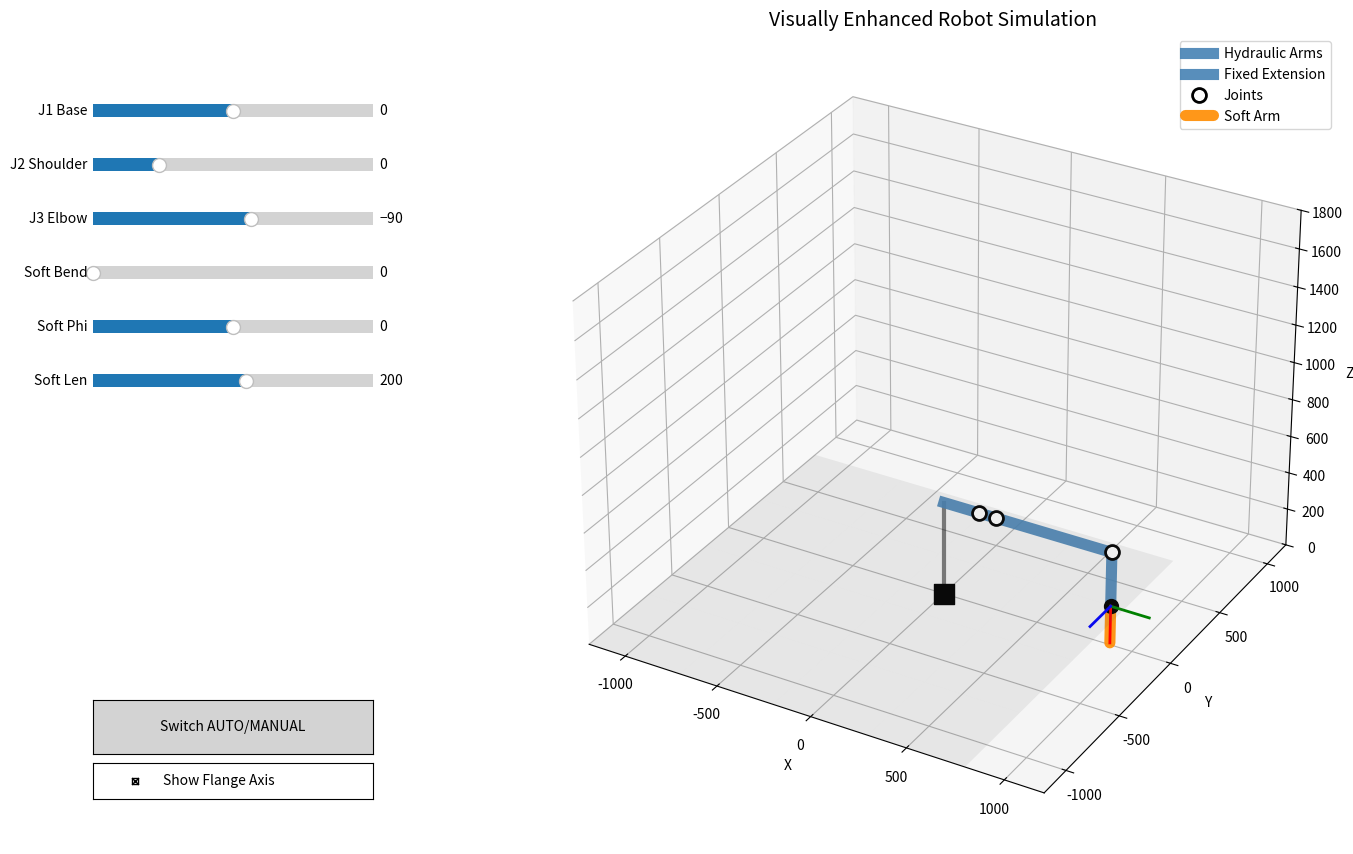

Write Python code to recreate this figure.
"""
文件功能：早期版本或特定功能的快照

本文件 (`version1.py`) 通常代表项目在某个开发阶段的稳定版本或一个特定功能的完整实现。
与 `main.py` 相比，它可能：
- 是一个更简单、更纯粹的实现，只包含核心的运动学和可视化，没有复杂的模式切换。
- 是为了测试某个特定想法（例如，不同的UI布局、运动学算法或可视化效果）而创建的独立原型。
- 作为项目重构前的备份。

简而言之，这是一个功能相对完整的、独立的演示程序，记录了项目演进过程中的一个版本。
"""

import numpy as np
import matplotlib.pyplot as plt
import matplotlib.animation as animation
from matplotlib.widgets import Slider, Button, CheckButtons
from mpl_toolkits.mplot3d import Axes3D

# ==========================================
# 1. 核心运动学类 (逻辑层保持不变)
# ==========================================
class HydraulicSoftArmKinematics:
    def __init__(self):
        self.base_z_offset = 500.0 # mm
        
        # Modified D-H 参数 (4个刚性关节)
        self.rigid_dh_params = [
            {'alpha': 0, 'a': 190, 'd': 0},             # Link 1
            {'alpha': np.radians(90), 'a': 90, 'd': 0}, # Link 2
            {'alpha': 0, 'a': 605, 'd': 0},             # Link 3
            {'alpha': 0, 'a': 290, 'd': 0}              # Link 4 (固定延长段)
        ]
        
        self.soft_segments = 25 # 增加段数让软体更平滑
        
        # 关节限位
        self.limits = {
            'q1': [-60, 60],
            'q2': [-28, 90],
            'q3': [-152, -42],
            'q4': [0, 0],       # 固定
            'bend': [0, 120],
            'phi': [-180, 180],
            'len': [140, 250]
        }

    def mdh_matrix(self, alpha, a, theta, d):
        ct = np.cos(theta)
        st = np.sin(theta)
        ca = np.cos(alpha)
        sa = np.sin(alpha)
        return np.array([
            [ct,    -st,    0,    a],
            [st*ca, ct*ca, -sa, -d*sa],
            [st*sa, ct*sa,  ca,  d*ca],
            [0,     0,      0,    1]
        ])

    def forward_kinematics(self, q_degrees):
        q_rad = [np.deg2rad(v) for v in q_degrees[:6]]
        length_mm = q_degrees[6]
        
        # 1. 计算刚性前三节
        T_cum = np.eye(4)
        T_cum[2, 3] = self.base_z_offset
        rigid_points = [T_cum[:3, 3]] # Point 0: Base
        
        for i in range(4):
            T_i = self.mdh_matrix(self.rigid_dh_params[i]['alpha'], 
                                  self.rigid_dh_params[i]['a'], 
                                  q_rad[i], 
                                  self.rigid_dh_params[i]['d'])
            T_cum = T_cum @ T_i
            rigid_points.append(T_cum[:3, 3])
            
        T_base_soft = T_cum
        
        # 2. 计算软体部分 (PCC)
        theta_bend = q_rad[4]
        phi_dir = q_rad[5]
        
        soft_points_local = []
        if abs(theta_bend) < 1e-4:
            for i in range(self.soft_segments + 1):
                s = (i / self.soft_segments) * length_mm
                soft_points_local.append([s, 0, 0, 1])
            T_tip_local = np.eye(4)
            T_tip_local[0, 3] = length_mm
        else:
            R = length_mm / theta_bend
            for i in range(self.soft_segments + 1):
                sigma = (i / self.soft_segments) * theta_bend
                x_plane = R * np.sin(sigma)
                y_plane = R * (1 - np.cos(sigma))
                y = y_plane * np.cos(phi_dir)
                z = y_plane * np.sin(phi_dir)
                soft_points_local.append([x_plane, y, z, 1])
            
            tip_x = R * np.sin(theta_bend)
            tip_y_plane = R * (1 - np.cos(theta_bend))
            ct = np.cos(theta_bend); st = np.sin(theta_bend)
            cp = np.cos(phi_dir); sp = np.sin(phi_dir)
            T_tip_local = np.eye(4)
            T_tip_local[:3, 3] = [tip_x, tip_y_plane*cp, tip_y_plane*sp]
            
        soft_points_global = (T_base_soft @ np.array(soft_points_local).T).T
        
        # rigid_points: [Base, J1, J2, J3, End_Fixed]
        return np.array(rigid_points), soft_points_global[:, :3], T_base_soft

# ==========================================
# 2. 混合控制可视化类 (视觉增强版)
# ==========================================
class HybridSimulation:
    def __init__(self):
        self.arm = HydraulicSoftArmKinematics()
        self.is_auto = False
        self.show_axis = True
        self.time_step = 0.0
        
        self.fig = plt.figure(figsize=(14, 9))
        self.ax3d = plt.axes([0.35, 0.05, 0.60, 0.9], projection='3d')
        
        self.setup_3d_plot()
        self.sliders = []
        self.setup_ui_controls()
        
        self.ani = animation.FuncAnimation(self.fig, self.update_loop, interval=40, blit=False)
        init_vals = [s.val for s in self.sliders]
        self.update_robot_viz(init_vals)
        
        plt.show()

    def setup_3d_plot(self):
        limit = 1200
        self.ax3d.set_xlim(-limit, limit)
        self.ax3d.set_ylim(-limit, limit)
        self.ax3d.set_zlim(0, 1800)
        self.ax3d.set_xlabel('X')
        self.ax3d.set_ylabel('Y')
        self.ax3d.set_zlabel('Z')
        self.ax3d.set_title("Visually Enhanced Robot Simulation", fontsize=14)
        
        # === 视觉层 1: 地面与基座 ===
        # 画一个简单的方块底座
        self.ax3d.plot([0,0], [0,0], [0, self.arm.base_z_offset], 'k-', lw=3, alpha=0.5)
        # 用散点画一个大的基座点
        self.ax3d.scatter([0], [0], [0], s=200, c='black', marker='s')
        
        # === 视觉层 2: 连杆 (Links) - 只画线，不画点 ===
        # 刚性活动部分 (J1-J3) -> 蓝色粗线
        self.viz_rigid_links, = self.ax3d.plot([], [], [], '-', lw=8, c='#4682B4', alpha=0.9, label='Hydraulic Arms')
        # 固定延长部分 (Link 4) -> 深灰色粗线
        self.viz_fixed_link, = self.ax3d.plot([], [], [], '-', lw=8, c='#4682B4', alpha=0.9, label='Fixed Extension')
        
        # === 视觉层 3: 关节 (Joints) - 只画点，不画线 ===
        # 用 scatter 画大圆球，显眼
        # 注意：这里我们使用 plot(..., 'o') 因为 scatter 在动画中更新比较麻烦
        self.viz_joints, = self.ax3d.plot([], [], [], 'o', ms=10, mfc='white', mec='black', mew=2, label='Joints')
        
        # === 视觉层 4: 软体臂 ===
        # 橙色，半透明，很粗的线，模拟硅胶
        self.viz_soft, = self.ax3d.plot([], [], [], '-', lw=8, c='#FF8C00', alpha=0.9, solid_capstyle='round', label='Soft Arm')
        
        # === 视觉层 5: 法兰连接盘 ===
        self.viz_flange, = self.ax3d.plot([], [], [], 'o', ms=10, c='black')

        # 坐标轴
        self.axis_lines = []
        for c in ['r', 'g', 'b']:
            line, = self.ax3d.plot([], [], [], '-', lw=2, color=c)
            self.axis_lines.append(line)
            
        self.ax3d.legend(loc='upper right')
        
        # 地面网格
        xx, yy = np.meshgrid(range(-limit, limit+1, 500), range(-limit, limit+1, 500))
        zz = np.zeros_like(xx)
        self.ax3d.plot_surface(xx, yy, zz, color='gray', alpha=0.1)

    def setup_ui_controls(self):
        axcolor = 'lightgoldenrodyellow'
        slider_configs = [
            ('J1 Base', -60, 60, 0),
            ('J2 Shoulder', -28, 90, 0),
            ('J3 Elbow', -152, -42, -90),
            # J4 已移除
            ('Soft Bend', 0, 120, 0),
            ('Soft Phi', -180, 180, 0),
            ('Soft Len', 140, 250, 200)
        ]
        
        start_y = 0.85
        for i, (lbl, vmin, vmax, vinit) in enumerate(slider_configs):
            ax = plt.axes([0.05, start_y - i*0.06, 0.20, 0.03], facecolor=axcolor)
            s = Slider(ax, lbl, vmin, vmax, valinit=vinit)
            s.on_changed(self.on_slider_change)
            self.sliders.append(s)

        btn_ax = plt.axes([0.05, 0.15, 0.20, 0.06])
        self.btn_mode = Button(btn_ax, 'Switch AUTO/MANUAL', color='lightgray')
        self.btn_mode.on_clicked(self.toggle_mode)
        
        chk_ax = plt.axes([0.05, 0.10, 0.20, 0.04])
        self.chk_axis = CheckButtons(chk_ax, ['Show Flange Axis'], [True])
        self.chk_axis.on_clicked(self.toggle_axis)

    def toggle_mode(self, event):
        self.is_auto = not self.is_auto
        
    def toggle_axis(self, label):
        self.show_axis = not self.show_axis
        if not self.show_axis:
            for line in self.axis_lines:
                line.set_data([], [])
                line.set_3d_properties([])
        self.fig.canvas.draw_idle()

    def get_auto_wave(self, t, limits, freq=1.0, phase=0.0):
        mid = (limits[0] + limits[1]) / 2
        amp = (limits[1] - limits[0]) / 2 * 0.9
        return mid + amp * np.sin(t*freq + phase)

    def update_loop(self, frame):
        if not self.is_auto: return
        
        self.time_step += 0.05
        t = self.time_step
        l = self.arm.limits
        
        vals = [
            self.get_auto_wave(t, l['q1'], 0.5),
            self.get_auto_wave(t, l['q2'], 0.5, 1),
            self.get_auto_wave(t, l['q3'], 0.6, 2),
            (np.sin(t)+1)/2 * 100, # Bend
            t * 50 % 360 - 180,    # Phi
            200 + 50*np.sin(t)     # Len
        ]
        
        for i, s in enumerate(self.sliders):
            s.eventson = False 
            s.set_val(vals[i])
            s.eventson = True
            
        self.update_robot_viz(vals)

    def on_slider_change(self, val):
        current_vals = [s.val for s in self.sliders]
        self.update_robot_viz(current_vals)

    def update_robot_viz(self, slider_vals):
        # 补全 q4=0
        full_q = slider_vals[:3] + [0.0] + slider_vals[3:]
        
        r_pts, s_pts, T_base = self.arm.forward_kinematics(full_q)
        
        # --- 1. 更新连杆 (Lines) ---
        # 刚性连杆: Base -> J1 -> J2 -> J3 (Array indices 0, 1, 2, 3)
        self.viz_rigid_links.set_data(r_pts[0:4, 0], r_pts[0:4, 1])
        self.viz_rigid_links.set_3d_properties(r_pts[0:4, 2])
        
        # 固定延长段: J3 -> End (Array indices 3, 4)
        self.viz_fixed_link.set_data(r_pts[3:5, 0], r_pts[3:5, 1])
        self.viz_fixed_link.set_3d_properties(r_pts[3:5, 2])
        
        # --- 2. 更新关节 (Joints) ---
        # 我们只在 J1, J2, J3 的位置画大圆点 (Indices 1, 2, 3)
        # Index 0 是基座底，Index 4 是固定杆末端(法兰)
        joints_xyz = r_pts[1:4] 
        self.viz_joints.set_data(joints_xyz[:, 0], joints_xyz[:, 1])
        self.viz_joints.set_3d_properties(joints_xyz[:, 2])
        
        # --- 3. 更新软体臂 ---
        # 为了视觉连续，起点设为刚性臂末端
        sx = np.concatenate(([r_pts[-1,0]], s_pts[:,0]))
        sy = np.concatenate(([r_pts[-1,1]], s_pts[:,1]))
        sz = np.concatenate(([r_pts[-1,2]], s_pts[:,2]))
        
        self.viz_soft.set_data(sx, sy)
        self.viz_soft.set_3d_properties(sz)
        
        # --- 4. 法兰连接处 ---
        flange = r_pts[-1]
        self.viz_flange.set_data([flange[0]], [flange[1]])
        self.viz_flange.set_3d_properties([flange[2]])
        
        # --- 5. 坐标轴 ---
        if self.show_axis:
            axis_len = 200 
            origin = T_base[:3, 3]
            rotation = T_base[:3, :3]
            basis = np.eye(3) 
            for i, line in enumerate(self.axis_lines):
                end_p = origin + rotation @ basis[i] * axis_len
                line.set_data([origin[0], end_p[0]], [origin[1], end_p[1]])
                line.set_3d_properties([origin[2], end_p[2]])

        if not self.is_auto:
            self.fig.canvas.draw_idle()

if __name__ == "__main__":
    sim = HybridSimulation()